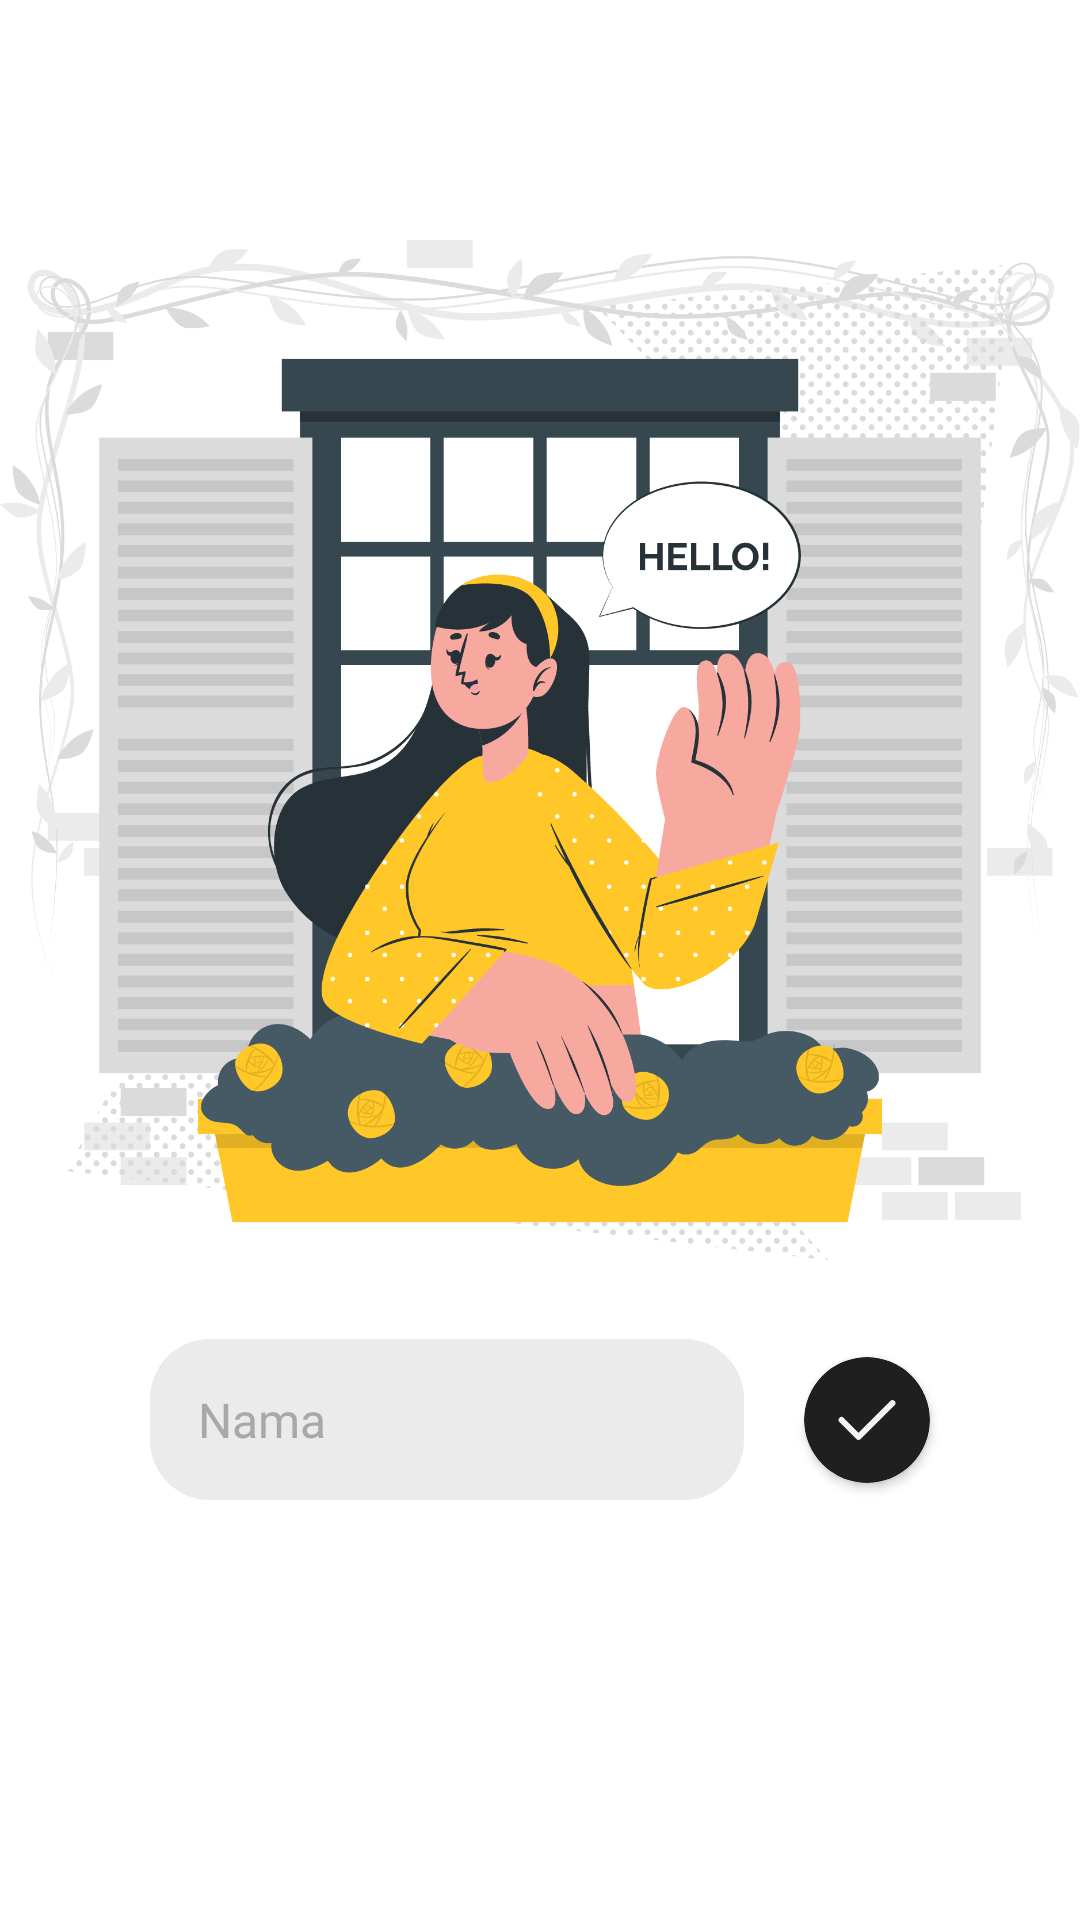

This screen was rendered from an Android layout file. Write that file and the resources it references.
<!-- AndroidManifest.xml: application theme Theme.Burogu -->
<!-- res/layout/activity_identify.xml -->
<?xml version="1.0" encoding="utf-8"?>
<ScrollView xmlns:android="http://schemas.android.com/apk/res/android"
    xmlns:app="http://schemas.android.com/apk/res-auto"
    xmlns:tools="http://schemas.android.com/tools"
    android:layout_width="match_parent"
    android:layout_height="match_parent"
    tools:context=".ui.identify.IdentifyActivity">

    <androidx.constraintlayout.widget.ConstraintLayout
        android:layout_width="match_parent"
        android:layout_height="wrap_content"
        android:paddingBottom="@dimen/_30dp">

        <androidx.appcompat.widget.AppCompatImageView
            android:id="@+id/imgHello"
            android:layout_width="match_parent"
            android:layout_height="500dp"
            android:background="@android:color/transparent"
            android:src="@drawable/img_hello"
            app:layout_constraintTop_toTopOf="parent" />

        <androidx.appcompat.widget.AppCompatEditText
            android:id="@+id/edtName"
            android:layout_width="0dp"
            android:layout_height="wrap_content"
            android:layout_marginStart="@dimen/_50dp"
            android:layout_marginEnd="@dimen/_20dp"
            android:background="@drawable/bg_column"
            android:focusable="true"
            android:focusableInTouchMode="true"
            android:fontFamily="@font/roboto_medium"
            android:hint="Nama"
            android:inputType="text"
            android:maxLines="1"
            android:padding="@dimen/_16dp"
            android:textColor="@color/primaryDark"
            android:textColorHint="@color/neutralLight"
            android:textSize="@dimen/_16sp"
            app:layout_constraintBottom_toBottomOf="@+id/imgHello"
            app:layout_constraintEnd_toStartOf="@+id/cvSubmit"
            app:layout_constraintStart_toStartOf="parent" />

        <androidx.cardview.widget.CardView
            android:id="@+id/cvSubmit"
            android:layout_width="@dimen/_42dp"
            android:layout_height="@dimen/_42dp"
            android:layout_marginEnd="@dimen/_50dp"
            android:background="@color/primaryDark"
            android:backgroundTint="@color/primaryDark"
            app:cardCornerRadius="@dimen/_21dp"
            app:layout_constraintBottom_toBottomOf="@+id/edtName"
            app:layout_constraintEnd_toEndOf="parent"
            app:layout_constraintStart_toEndOf="@+id/edtName"
            app:layout_constraintTop_toTopOf="@+id/edtName">

            <androidx.appcompat.widget.AppCompatImageButton
                android:id="@+id/btnSubmit"
                android:layout_width="match_parent"
                android:layout_height="match_parent"
                android:background="@android:color/transparent"
                android:src="@drawable/ic_check"
                android:tint="@color/primaryLight" />

        </androidx.cardview.widget.CardView>

    </androidx.constraintlayout.widget.ConstraintLayout>

</ScrollView>
<!-- resources referenced by this layout -->
<resources>
  <color name="neutralLight">#A8A8A8</color>
  <color name="primaryDark">#1F1F1F</color>
  <color name="primaryLight">#F5F5F5</color>
  <dimen name="_16dp">16dp</dimen>
  <dimen name="_16sp">16sp</dimen>
  <dimen name="_20dp">20dp</dimen>
  <dimen name="_21dp">21dp</dimen>
  <dimen name="_30dp">30dp</dimen>
  <dimen name="_42dp">42dp</dimen>
  <dimen name="_50dp">50dp</dimen>
  <!-- drawable bg_column (drawable) -->
  <?xml version="1.0" encoding="utf-8"?>
  <shape xmlns:android="http://schemas.android.com/apk/res/android" android:shape="rectangle">
  
      <solid android:color="#EBEBEB" />
      <corners android:radius="20dp" />
  
  </shape>
  <!-- drawable ic_check (drawable) -->
  <vector xmlns:android="http://schemas.android.com/apk/res/android"
      android:width="24dp"
      android:height="24dp"
      android:viewportWidth="24"
      android:viewportHeight="24">
    <path
        android:fillColor="#FF000000"
        android:pathData="M9.172,18.657a1,1 0,0 1,-0.707 -0.293l-5.657,-5.657a1,1 0,0 1,1.414 -1.414l4.95,4.95L19.778,5.636a1,1 0,0 1,1.414 1.414L9.879,18.364a1,1 0,0 1,-0.707 0.293z"/>
  </vector>
  <!-- drawable img_hello: png bitmap (drawable, 257524 bytes) -->
  <style name="Theme.Burogu" parent="Theme.MaterialComponents.DayNight.DarkActionBar">
          
          <item name="colorPrimary">@color/primaryDark</item>
          <item name="colorPrimaryVariant">@color/primaryLight</item>
          <item name="colorOnPrimary">@color/white</item>
          
          <item name="colorSecondary">@color/primaryDark</item>
          <item name="colorSecondaryVariant">@color/primaryLight</item>
          <item name="colorOnSecondary">@color/primaryDark</item>
          
          <item name="android:statusBarColor">?attr/colorPrimaryVariant</item>
          
          <item name="android:windowLightStatusBar" tools:targetApi="m">true</item>
          <item name="android:windowActionBar">false</item>
      </style>
  <color name="white">#FFFFFFFF</color>
</resources>
